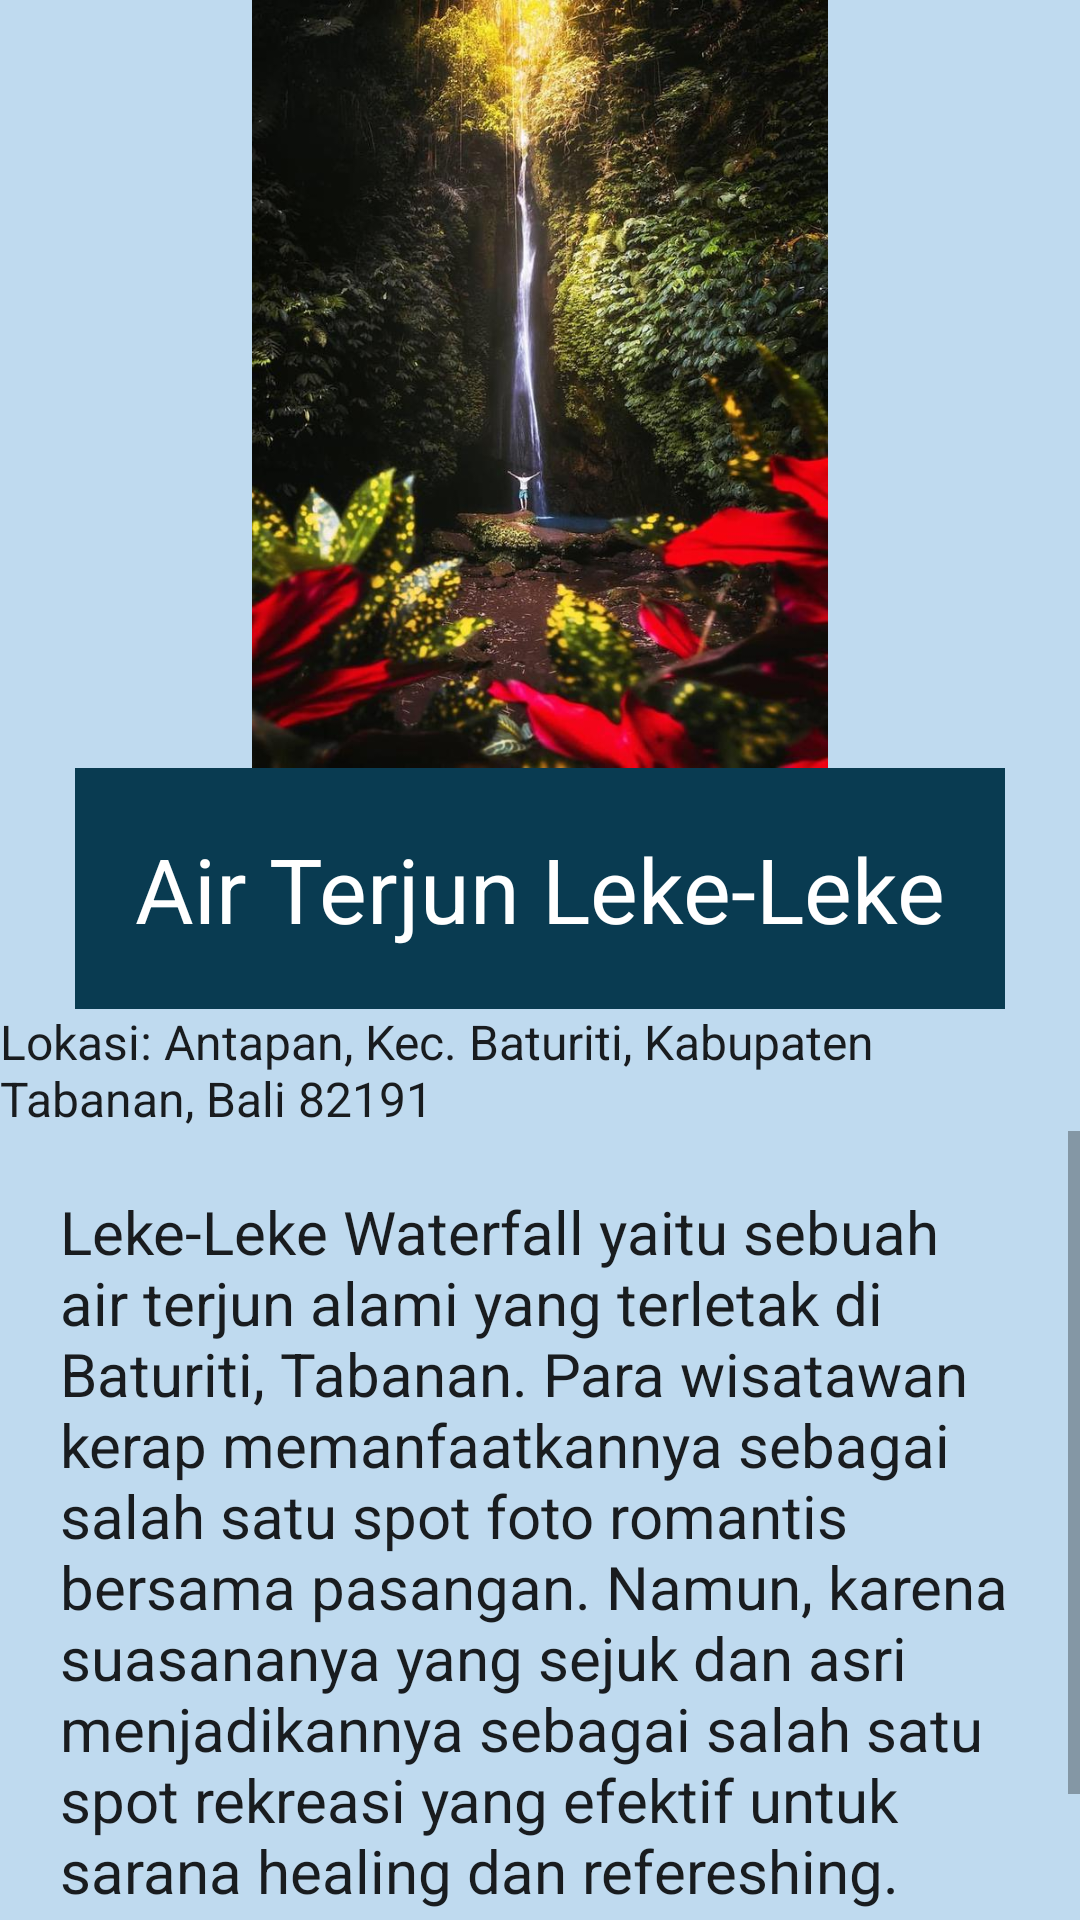

Produce the Android XML layout that renders to this screen, including the resource entries it uses.
<!-- AndroidManifest.xml: application theme Theme.WeLoveBali -->
<!-- res/layout/activity_air_terjun_leke_leke.xml -->
<?xml version="1.0" encoding="utf-8"?>
<LinearLayout xmlns:android="http://schemas.android.com/apk/res/android"
    xmlns:app="http://schemas.android.com/apk/res-auto"
    xmlns:tools="http://schemas.android.com/tools"
    android:layout_width="match_parent"
    android:layout_height="match_parent"
    android:background="#BFDAEF"
    android:orientation="vertical"
    tools:context=".MainActivity">

    <ImageView
        android:layout_width="wrap_content"
        android:layout_height="256dp"
        android:src="@drawable/uc_leke" />

    <TextView
        android:layout_width="wrap_content"
        android:layout_height="wrap_content"
        android:layout_gravity="center"
        android:background="#093B51"
        android:padding="20dp"
        android:text="Air Terjun Leke-Leke"
        android:textAppearance="@style/TextAppearance.AppCompat.Body1"
        android:textColor="#FFFFFF"
        android:textSize="30dp" />

    <TextView
        android:layout_width="wrap_content"
        android:layout_height="wrap_content"
        android:layout_gravity="center"
        android:text="Lokasi: Antapan, Kec. Baturiti, Kabupaten Tabanan, Bali 82191"
        android:textAppearance="@style/TextAppearance.AppCompat.Body1"
        android:textSize="16dp" />

    <ScrollView
        android:layout_width="wrap_content"
        android:layout_height="338dp">

        <TextView
            android:layout_width="wrap_content"
            android:layout_height="wrap_content"
            android:padding="20dp"
            android:text="@string/text8"
            android:textAppearance="@style/TextAppearance.AppCompat.Body1"
            android:textSize="20dp" />

    </ScrollView>

</LinearLayout>
<!-- resources referenced by this layout -->
<resources>
  <!-- drawable uc_leke: jpg bitmap (drawable, 102605 bytes) -->
  <string name="text8">
          Leke-Leke Waterfall yaitu sebuah air terjun alami yang terletak di Baturiti, Tabanan. Para wisatawan kerap memanfaatkannya sebagai salah satu spot foto romantis bersama pasangan. Namun, karena suasananya yang sejuk dan asri menjadikannya sebagai salah satu spot rekreasi yang efektif untuk sarana healing dan refereshing.
  
          Sejarah Air Terjun Leke-Leke sendiri awalnya merupakan sebuah kubangan yang digunakan sebagai tempat minum serta berendam bagi kerbau gembalaan warga sekitar. Oleh karena itu, masyarakat setempat sering menyebutnya sebagai Air Terjun Kipuan Kebo yang berarti arti terjun tempat berendam kerbau.
      </string>
  <style name="Theme.WeLoveBali" parent="Theme.MaterialComponents.DayNight.DarkActionBar">
          
          <item name="colorPrimary">@color/purple_500</item>
          <item name="colorPrimaryVariant">@color/purple_700</item>
          <item name="colorOnPrimary">@color/white</item>
          
          <item name="colorSecondary">@color/teal_200</item>
          <item name="colorSecondaryVariant">@color/teal_700</item>
          <item name="colorOnSecondary">@color/black</item>
          
          <item name="android:statusBarColor">?attr/colorPrimaryVariant</item>
          
      </style>
  <!-- not gathered from this repository: default colours our renderer supplied (Android Studio template values) -->
  <color name="purple_500">#FF6200EE</color>
  <color name="purple_700">#FF3700B3</color>
  <color name="teal_200">#FF03DAC5</color>
  <color name="teal_700">#FF018786</color>
  <color name="black">#FF000000</color>
  <color name="white">#FFFFFFFF</color>
</resources>
